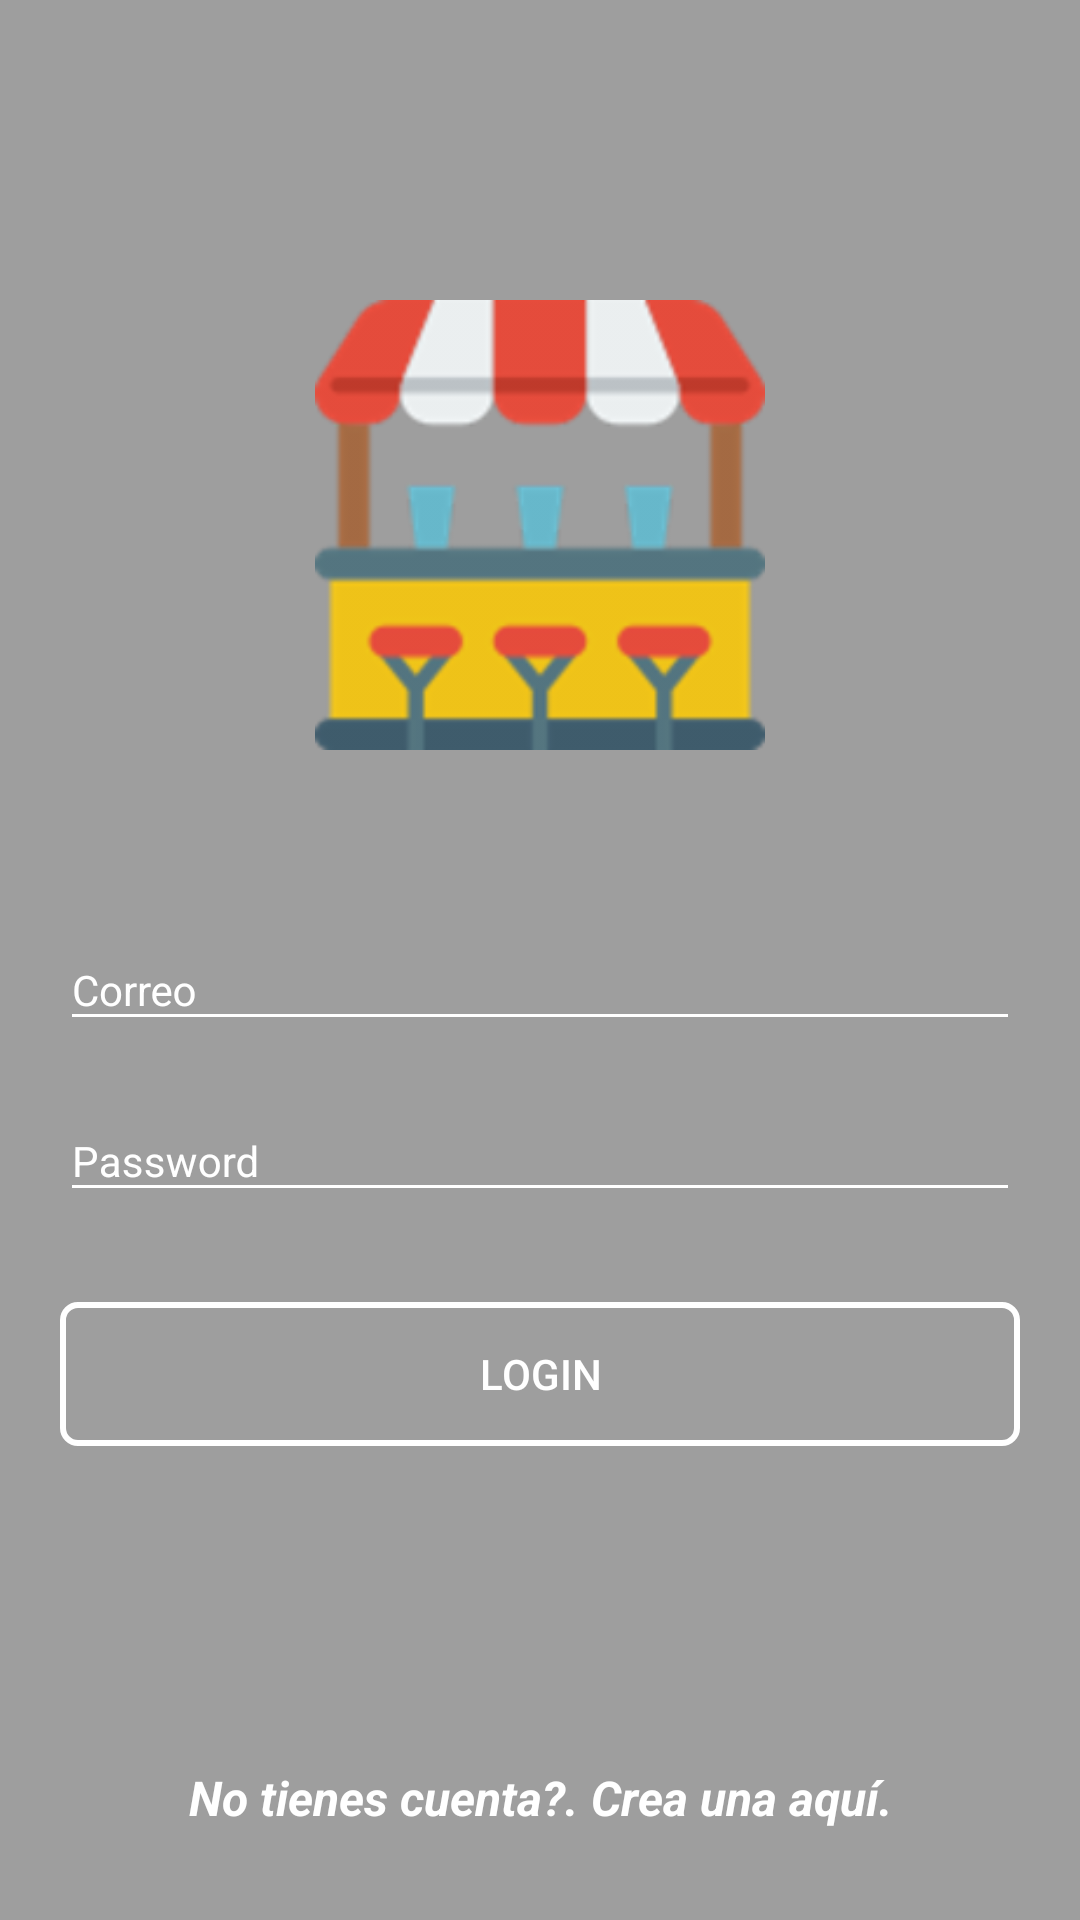

The Android layout XML behind this screen, and the referenced resources:
<!-- AndroidManifest.xml: application theme AppTheme -->
<!-- res/layout/fragment_login.xml -->
<?xml version="1.0" encoding="utf-8"?>
<FrameLayout xmlns:android="http://schemas.android.com/apk/res/android"
    xmlns:app="http://schemas.android.com/apk/res-auto"
    xmlns:tools="http://schemas.android.com/tools"
    android:layout_width="match_parent"
    android:layout_height="match_parent"
    tools:context=".Fragments.LoginFragment"
    android:background="@color/backGround">

    <androidx.constraintlayout.widget.ConstraintLayout
        android:layout_width="match_parent"
        android:layout_height="match_parent"
        android:padding="20dp">


        <ImageView
            android:id="@+id/imageView"
            android:layout_width="150dp"
            android:layout_height="150dp"
            android:layout_marginTop="80dp"
            android:src="@drawable/image_splash"
            app:layout_constraintEnd_toEndOf="parent"
            app:layout_constraintStart_toStartOf="parent"
            app:layout_constraintTop_toTopOf="parent" />

        <com.google.android.material.textfield.TextInputLayout
            android:id="@+id/textInputLayout2"
            android:layout_width="match_parent"
            android:layout_height="wrap_content"
            android:layout_marginTop="50dp"
            android:theme="@style/EditTextInputLayoutStyle"
            app:layout_constraintStart_toStartOf="parent"
            app:layout_constraintTop_toBottomOf="@+id/imageView">

            <com.google.android.material.textfield.TextInputEditText
                android:id="@+id/correo_login"
                android:layout_width="match_parent"
                android:layout_height="wrap_content"
                android:hint="@string/correo"
                android:inputType="textEmailAddress"/>

        </com.google.android.material.textfield.TextInputLayout>

        <com.google.android.material.textfield.TextInputLayout
            android:id="@+id/textInputLayout"
            android:layout_width="match_parent"
            android:layout_height="wrap_content"
            android:layout_marginTop="10dp"
            android:theme="@style/EditTextInputLayoutStyle"
            app:layout_constraintStart_toStartOf="parent"
            app:layout_constraintTop_toBottomOf="@+id/textInputLayout2">

            <com.google.android.material.textfield.TextInputEditText
                android:id="@+id/password_login"
                android:layout_width="match_parent"
                android:layout_height="wrap_content"
                android:hint="@string/password"
                android:inputType="textPassword" />

        </com.google.android.material.textfield.TextInputLayout>

        <Button
            android:id="@+id/btn_login"
            android:layout_width="match_parent"
            android:layout_height="wrap_content"
            android:layout_marginTop="30dp"
            android:background="@drawable/button"
            android:text="@string/login"
            android:textColor="@android:color/white"
            app:layout_constraintStart_toStartOf="parent"
            app:layout_constraintTop_toBottomOf="@+id/textInputLayout" />

        <TextView
            android:id="@+id/text_registro"
            android:layout_width="match_parent"
            android:layout_height="wrap_content"
            android:layout_marginBottom="10dp"
            android:textAlignment="center"
            android:text="@string/no_account_register"
            android:textSize="16sp"
            android:textColor="@android:color/white"
            app:layout_constraintBottom_toBottomOf="parent"
            app:layout_constraintStart_toStartOf="parent"
            android:clickable="true"
            android:textStyle="bold|italic"/>

    </androidx.constraintlayout.widget.ConstraintLayout>

</FrameLayout>
<!-- resources referenced by this layout -->
<resources>
  <color name="backGround">#9E9E9E</color>
  <!-- drawable button (drawable) -->
  <?xml version="1.0" encoding="utf-8"?>
  <shape xmlns:android="http://schemas.android.com/apk/res/android">
      <solid android:color="@android:color/transparent"/>
      <corners android:radius="5dp"/>
      <stroke android:width="2dp" android:color="@android:color/white"/>
  </shape>
  <!-- drawable image_splash: png bitmap (drawable-hdpi, 6724 bytes) -->
  <string name="correo">Correo</string>
  <string name="login">Login</string>
  <string name="no_account_register">No tienes cuenta?.  Crea una aquí.</string>
  <string name="password">Password</string>
  <style name="EditTextInputLayoutStyle" parent="TextAppearance.AppCompat">
          <item name="android:textColorHint">@android:color/white</item>
          <item name="colorControlNormal">@android:color/white</item>
          <item name="colorControlActivated">@android:color/white</item>
      </style>
  <style name="AppTheme" parent="Theme.AppCompat.Light.NoActionBar">
          
          <item name="colorPrimary">@color/colorPrimary</item>
          <item name="colorPrimaryDark">@color/colorPrimaryDark</item>
          <item name="colorAccent">@color/colorAccent</item>
      </style>
  <color name="colorPrimary">#2962FF</color>
  <color name="colorPrimaryDark">#0039CB</color>
  <color name="colorAccent">#E91E63</color>
</resources>
